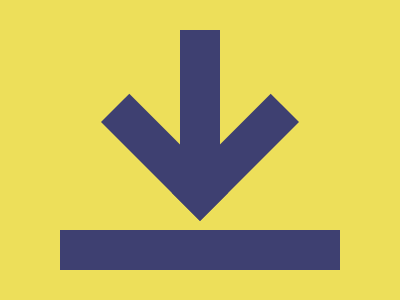

Reproduce this picture with HTML and CSS.

<!-- Version 1 -->
<p><style>&{background:conic-gradient(at 10%50%,#0000 75%,#3E4071 0)45vw 10vh,linear-gradient(#3E4071 5ch,#0000 0)50%230px/70%repeat-y#EDDF5A;p{margin:52 122;height:100;rotate:315deg;border:solid#3E4071;border-width:0 0 5ch 5ch
</style>
